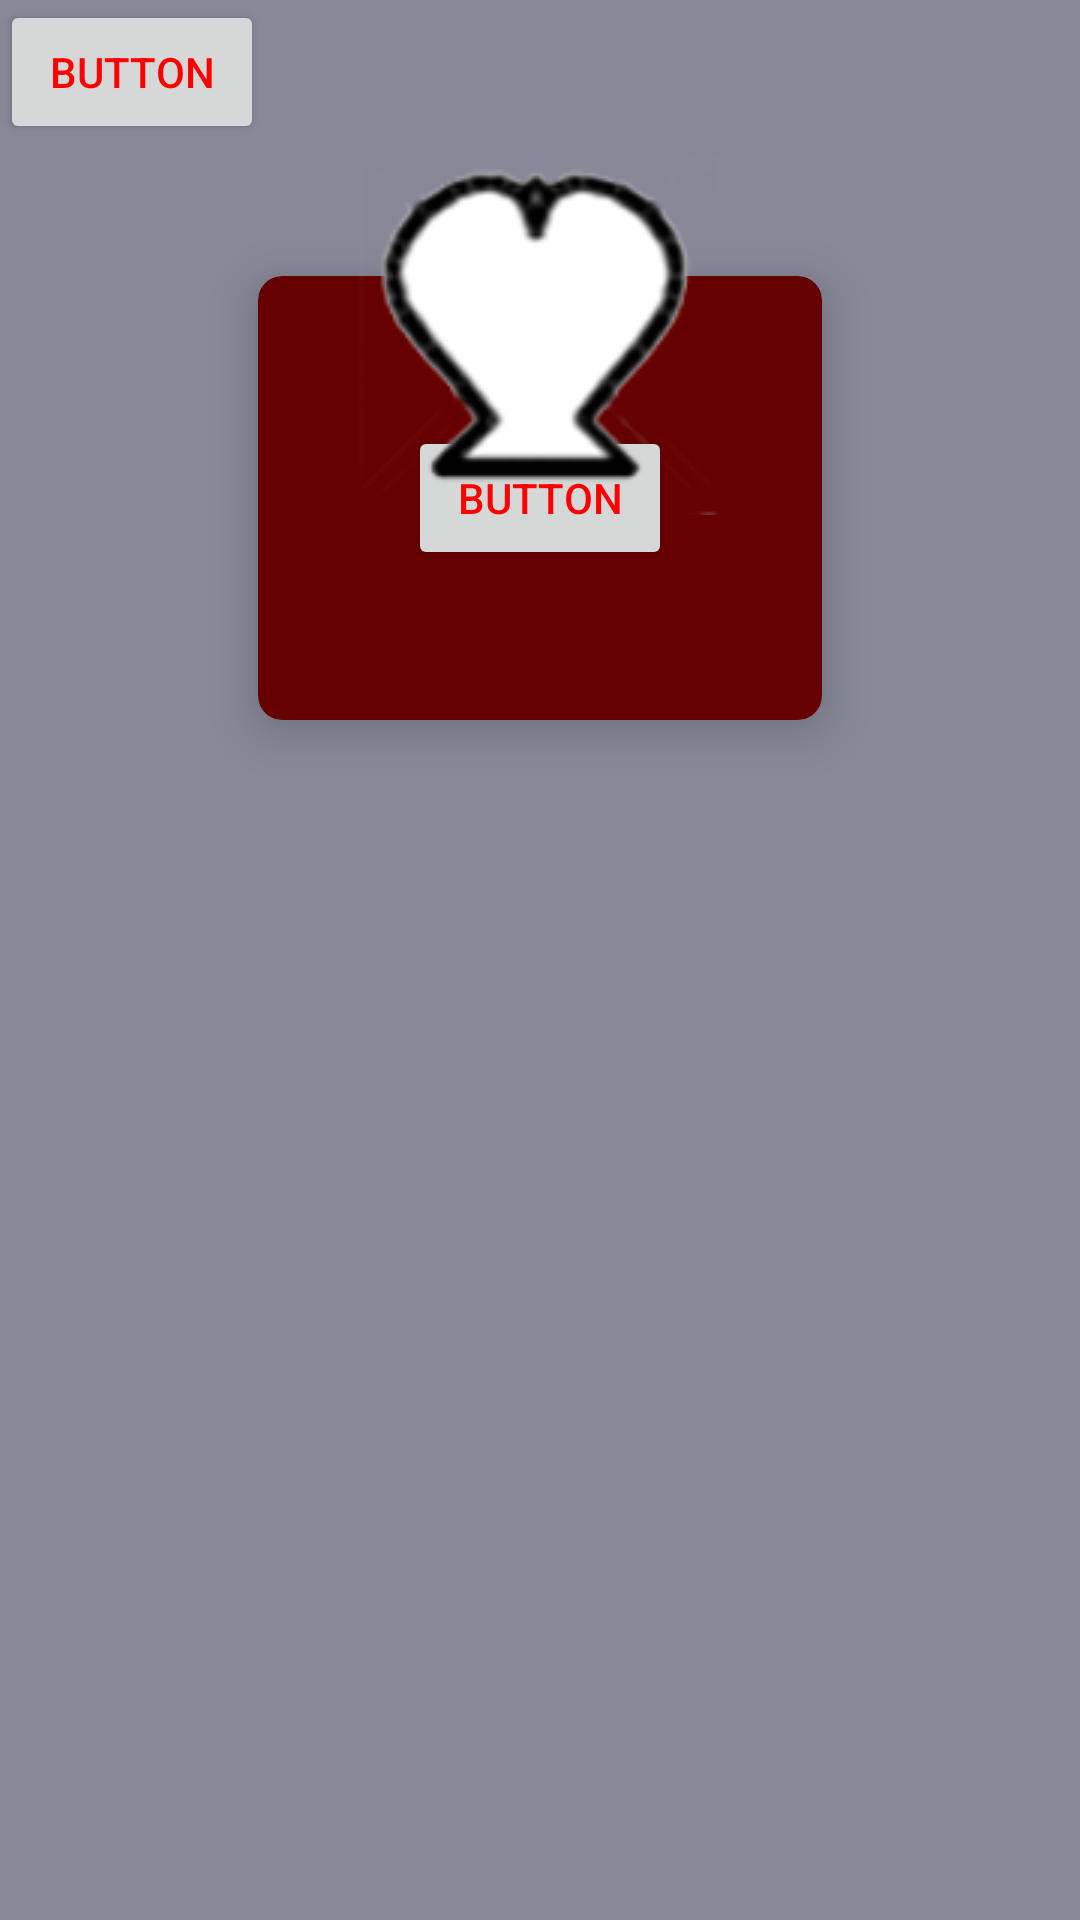

Produce the Android XML layout that renders to this screen, including the resource entries it uses.
<!-- AndroidManifest.xml: application theme Theme.MyApplication -->
<!-- res/layout/test_relative.xml -->
<?xml version="1.0" encoding="utf-8"?>
<RelativeLayout xmlns:android="http://schemas.android.com/apk/res/android"
    xmlns:app="http://schemas.android.com/apk/res-auto"
    android:layout_width="match_parent" android:layout_height="match_parent"
    android:background="#889">
    <ImageView
        android:id="@+id/imageView"
        android:layout_width="wrap_content"
        android:layout_height="wrap_content"
        android:layout_centerHorizontal="true"
        android:layout_above="@id/card_profile"
        android:contentDescription="@string/logo"
        android:layout_marginBottom="-80dp"
        android:onClick="setColor"
        android:translationZ="11dp"
        app:srcCompat="@drawable/king" />

    <androidx.cardview.widget.CardView
        android:id="@+id/card_profile"
        android:layout_width="wrap_content"
        android:layout_height="wrap_content"
        android:layout_centerHorizontal="true"
        android:layout_alignParentBottom="true"
        android:layout_marginBottom="400dp"
        app:cardBackgroundColor="#600"
        app:cardCornerRadius="8dp"
        app:cardElevation="10dp">
        <RelativeLayout
            android:layout_width="wrap_content"
            android:layout_height="wrap_content"
            android:layout_gravity="center"
            android:padding="50dp">
        <Button
            android:id="@+id/button2"
            android:layout_width="wrap_content"
            android:layout_height="wrap_content"
            android:layout_centerInParent="true"
            android:text="Button" />
        </RelativeLayout>
    </androidx.cardview.widget.CardView>


    <Button
        android:id="@+id/button3"
        android:layout_width="wrap_content"
        android:layout_height="wrap_content"
        android:text="Button" />

</RelativeLayout>
<!-- resources referenced by this layout -->
<resources>
  <!-- drawable king: png bitmap (drawable, 25194 bytes) -->
  <string name="logo">white_king</string>
  <style name="Theme.MyApplication" parent="Theme.AppCompat.Light.NoActionBar">
          
          <item name="colorPrimary">@color/primary</item>
          <item name="colorPrimaryVariant">@color/primary_variant</item>
          <item name="colorOnPrimary">@color/white</item>
          
          <item name="colorSecondary">@color/teal_200</item>
          <item name="colorSecondaryVariant">@color/teal_700</item>
          <item name="colorOnSecondary">@color/black</item>
          
          <item name="android:statusBarColor" tools:targetApi="l">?attr/colorPrimaryVariant</item>
          
          <item name="android:textColor">#FF0000</item>
      </style>
  <color name="primary">#0000FF</color>
  <color name="primary_variant">#0000DD</color>
  <color name="white">#FFFFFFFF</color>
  <color name="teal_200">#FF03DAC5</color>
  <color name="teal_700">#FF018786</color>
  <color name="black">#FF000000</color>
</resources>
